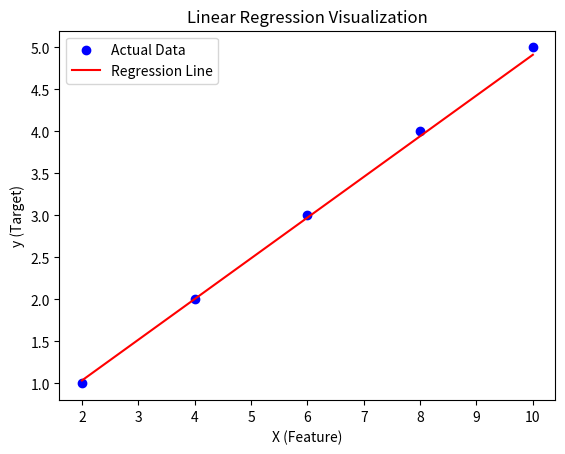

Write the Python code that produced this figure.
import numpy as np
import math
import matplotlib.pyplot as plt


class LinearRegressionClassifier:
    """
    A Linear Regression model implemented from scratch.

    This class supports both single-feature and multi-feature regression,
    gradient descent optimization, and model evaluation using R^2 score.

    Attributes:
        X: Training feature matrix.
        y: Training target values.
        learningRate (float): Learning rate for gradient descent.
        maxIter (int): Maximum number of iterations for gradient descent.
        coef: Coefficients (weights) of the regression model.
    """

    def __init__(self, X: np.ndarray, y: np.ndarray, learningRate: float = 0.001, maxIter: int = 3000):
        """
        Initializes the Linear Regression Classifier.

        Args:
            X: Training feature matrix.
            y: Target vector.
            learningRate (float): Learning rate for gradient descent. Default is 0.0001.
            maxIter (int): Maximum number of iterations for gradient descent. Default is 1000.
        """
        self.X = np.array(X)
        self.y = np.array(y)
        self.learningRate = learningRate
        self.maxIter = maxIter
        self.coef = None

    def fit(self) -> None:
        """
        Trains the linear regression model using gradient descent.
        """
        # Add intercept column to X
        self.intercepted = np.c_[np.ones(self.X.shape[0]), self.X]

        # Initialize coefficients (weights)
        self.coef = np.zeros(self.intercepted.shape[1])

        # Perform gradient descent
        oldCost = math.inf
        for _ in range(self.maxIter):
            predictions = self.predict(self.intercepted)
            error = predictions - self.y
            gradientDescent = (1 / self.intercepted.shape[0]) * (self.intercepted.T @ error)
            self.coef -= self.learningRate * gradientDescent
            cost = (1 / (2 * self.intercepted.shape[0])) * np.sum(error ** 2)
            if abs(cost - oldCost) <= 0.0001:  # Convergence check
                break
            oldCost = cost

    def predict(self, X: np.ndarray) -> np.ndarray:
        """
        Predicts target values for the given input data.

        Args:
            X: Input feature matrix.

        Returns:
            np.ndarray: Predicted target values of shape (n_samples,).
        """
        X = np.array(X)
        # Add intercept column if needed
        if len(X.shape) > 1:
            if X.shape[1] + 1 == len(self.coef):
                X = np.c_[np.ones(X.shape[0]), X]
        else:
            X = np.c_[np.ones(X.shape[0]), X]
        return X @ self.coef

    def visualize(self) -> None:
        """
        Visualizes the regression line (for single-feature datasets only).

        Raises:
            ValueError: If the dataset has more than one feature.
        """
        if self.X.shape[1] > 1:
            raise ValueError("Visualization is only supported for single-feature datasets.")
        
        # Scatter plot for actual data
        plt.scatter(self.X, self.y, color='blue', label='Actual Data')

        # Plot regression line
        predictions = self.predict(self.intercepted)
        plt.plot(self.X, predictions, color='red', label='Regression Line')

        # Add labels, title, and legend
        plt.xlabel("X (Feature)")
        plt.ylabel("y (Target)")
        plt.title("Linear Regression Visualization")
        plt.legend()
        plt.show()

    def score(self, X: np.ndarray, y: np.ndarray) -> float:
        """
        Evaluates the model's performance using the R^2 score.

        Args:
            X: Test feature matrix of shape.
            y: True target values.

        Returns:
            float: R^2 score.
        """
        X = np.array(X)
        y = np.array(y)
        predictions = self.predict(X)
        total_variance = np.sum((y - np.mean(y)) ** 2)
        residual_variance = np.sum((y - predictions) ** 2)
        return 1 - (residual_variance / total_variance)


# Example Usage
if __name__ == "__main__":
    # Sample single-feature dataset
    X = [[2], [4], [6], [8], [10]]
    y = [1, 2, 3, 4, 5]

    # Initialize and train the model
    model = LinearRegressionClassifier(X, y)
    model.fit()

    # Visualize the regression results
    model.visualize()

    # Evaluate the model
    print("R^2 Score:", model.score(X, y))
